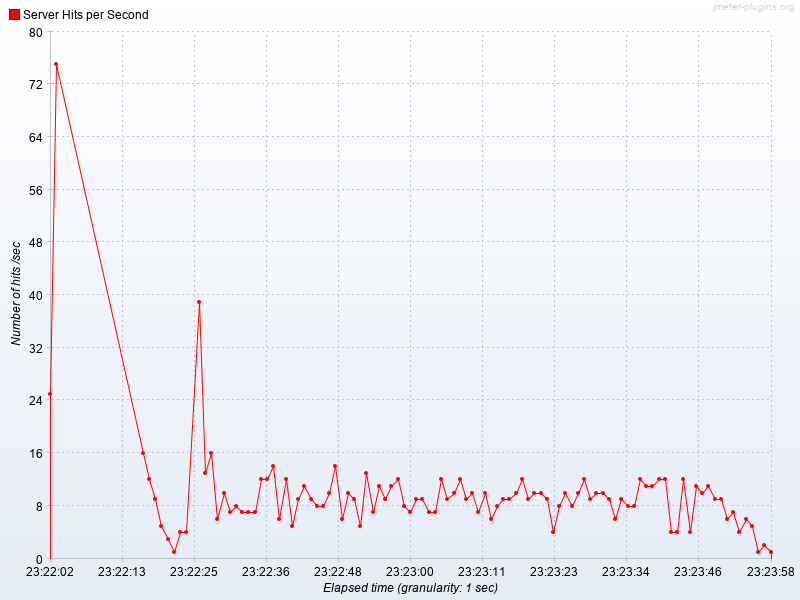

The table this chart was drawn from, first rows:
Elapsed time, Server Hits per Second
23:22:02.0, 25.0
23:22:03.0, 75.0
23:22:17.0, 16.0
23:22:18.0, 12.0
23:22:19.0, 9.0
23:22:20.0, 5.0
23:22:21.0, 3.0
23:22:22.0, 1.0
23:22:23.0, 4.0
23:22:24.0, 4.0
23:22:26.0, 39.0
23:22:27.0, 13.0
23:22:28.0, 16.0
23:22:29.0, 6.0
23:22:30.0, 10.0
23:22:31.0, 7.0
23:22:32.0, 8.0
23:22:33.0, 7.0
23:22:34.0, 7.0
23:22:35.0, 7.0
23:22:36.0, 12.0
23:22:37.0, 12.0
23:22:38.0, 14.0
23:22:39.0, 6.0
23:22:40.0, 12.0
23:22:41.0, 5.0
23:22:42.0, 9.0
23:22:43.0, 11.0
23:22:44.0, 9.0
23:22:45.0, 8.0
23:22:46.0, 8.0
23:22:47.0, 10.0
23:22:48.0, 14.0
23:22:49.0, 6.0
23:22:50.0, 10.0
23:22:51.0, 9.0
23:22:52.0, 5.0
23:22:53.0, 13.0
23:22:54.0, 7.0
23:22:55.0, 11.0
23:22:56.0, 9.0
23:22:57.0, 11.0
23:22:58.0, 12.0
23:22:59.0, 8.0
23:23:00.0, 7.0
23:23:01.0, 9.0
23:23:02.0, 9.0
23:23:03.0, 7.0
23:23:04.0, 7.0
23:23:05.0, 12.0
23:23:06.0, 9.0
23:23:07.0, 10.0
23:23:08.0, 12.0
23:23:09.0, 9.0
23:23:10.0, 10.0
23:23:11.0, 7.0
23:23:12.0, 10.0
23:23:13.0, 6.0
23:23:14.0, 8.0
23:23:15.0, 9.0
... 43 more rows
